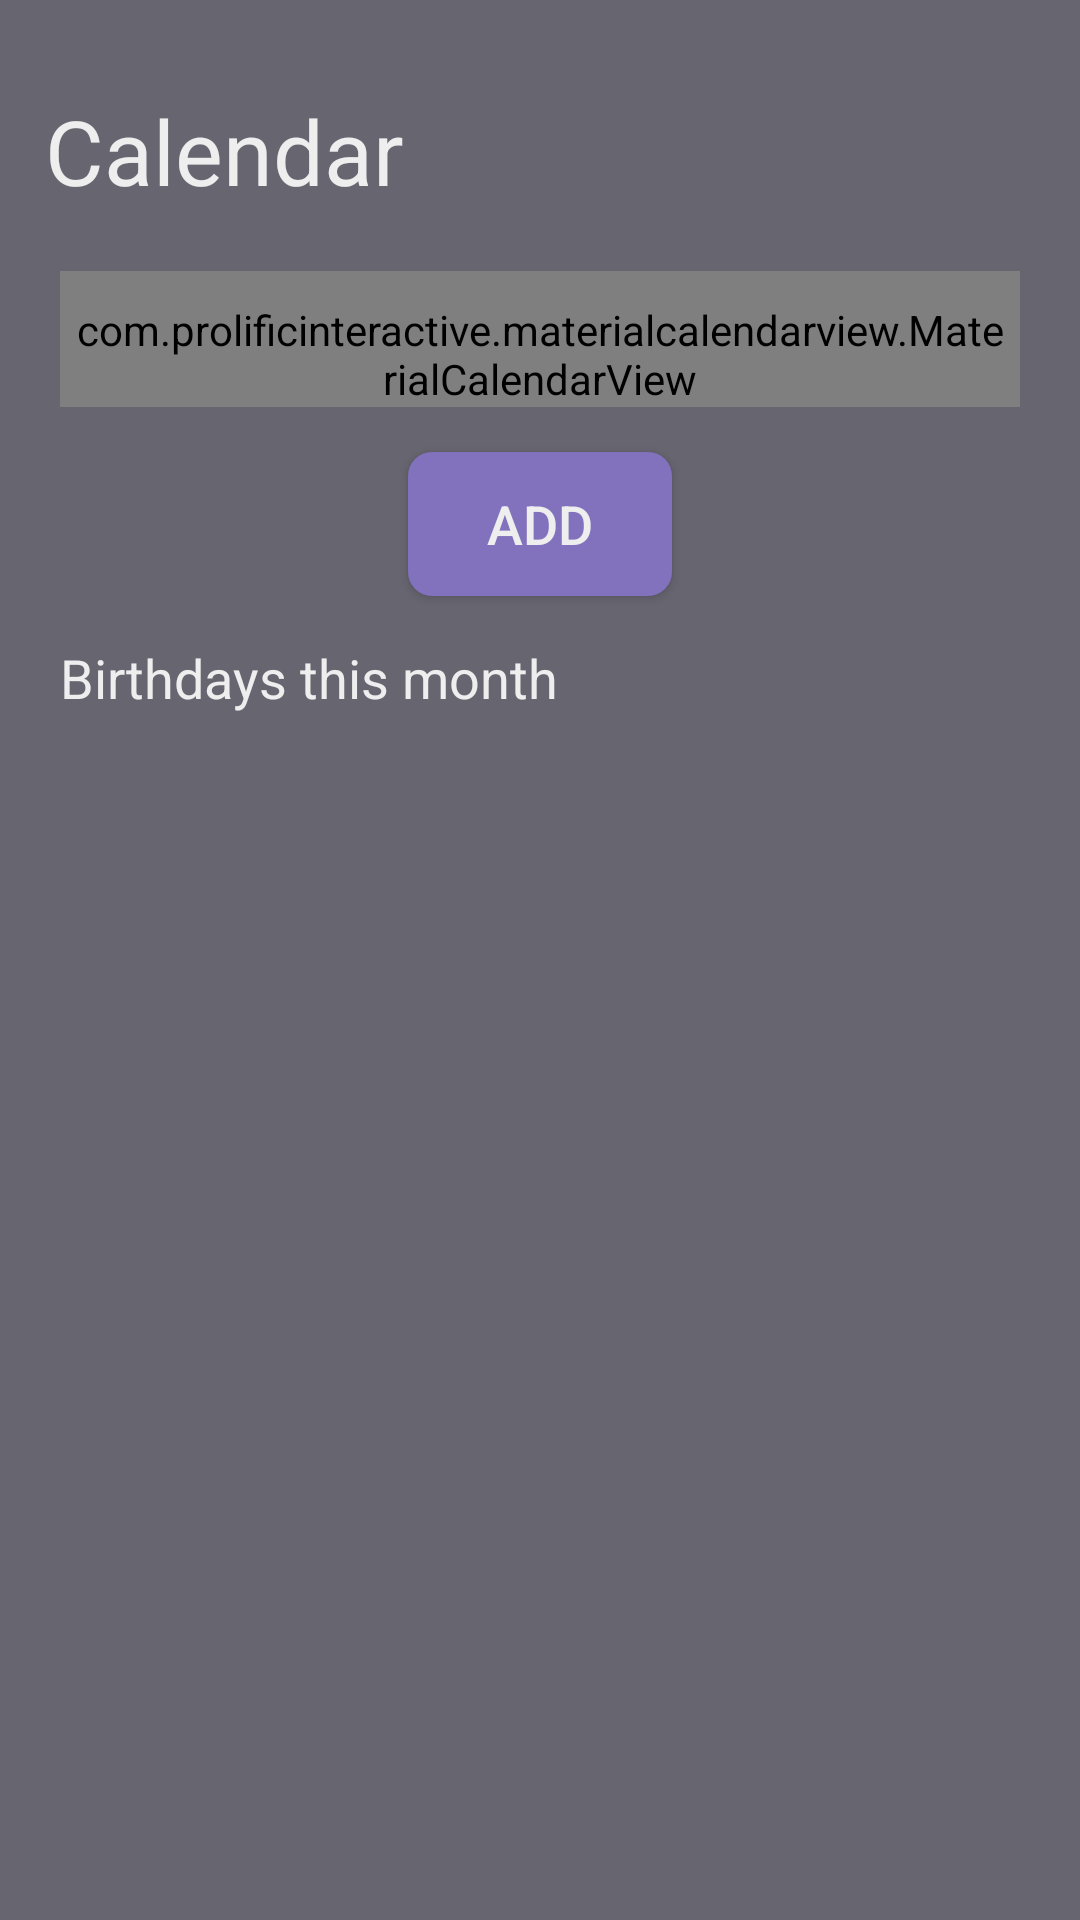

The Android layout XML behind this screen, and the referenced resources:
<!-- AndroidManifest.xml: application theme AppTheme -->
<!-- res/layout/fragment_calendar.xml -->
<?xml version="1.0" encoding="utf-8"?>
<androidx.constraintlayout.widget.ConstraintLayout xmlns:android="http://schemas.android.com/apk/res/android"
    android:layout_width="match_parent"
    android:layout_height="match_parent"
    xmlns:app="http://schemas.android.com/apk/res-auto"
    android:background="#676570"
    android:orientation="vertical">

    <TextView
        android:layout_width="wrap_content"
        android:layout_height="wrap_content"
        android:text="@string/calendar_title"
        android:textColor="#EEEEEE"
        android:textSize="30sp"
        android:layout_marginTop="30dp"
        android:layout_marginLeft="15dp"
        android:layout_marginStart="15dp"
        app:layout_constraintStart_toStartOf="parent"
        app:layout_constraintTop_toTopOf="parent"
        android:id="@+id/cal_calendar_text"
        />

    <com.prolificinteractive.materialcalendarview.MaterialCalendarView
        android:id="@+id/cal_calendar_view"
        android:layout_width="match_parent"
        app:mcv_selectionColor="#A590F0"
        android:layout_height="wrap_content"
        android:layout_marginTop="20dp"
        android:layout_marginEnd="20dp"
        android:layout_marginRight="20dp"
        android:layout_marginStart="20dp"
        android:layout_marginLeft="20dp"
        android:paddingTop="10dp"
        android:paddingLeft="5dp"
        android:paddingRight="5dp"
        app:mcv_arrowColor="#8271BD"
        app:mcv_headerTextAppearance="@style/HeaderCal"
        app:mcv_weekDayTextAppearance="@style/WeekCal"
        app:mcv_dateTextAppearance="@style/DateCal"
        android:background="@drawable/rounded_button_lightpurple"
        app:layout_constraintBottom_toTopOf="@id/cal_add_btn"
        app:layout_constraintEnd_toEndOf="parent"
        app:layout_constraintStart_toStartOf="parent"
        app:layout_constraintTop_toBottomOf="@id/cal_calendar_text"
        app:mcv_tileHeight="32dp"
        />

    <Button
        android:id="@+id/cal_add_btn"
        android:layout_width="wrap_content"
        android:layout_height="wrap_content"
        android:layout_gravity="center"
        android:layout_marginTop="15dp"
        android:background="@drawable/rounded_button_purple"
        android:text="@string/add_btn"
        android:textColor="#EEE"
        android:textSize="18sp"
        app:layout_constraintBottom_toTopOf="@id/cal_birthday_text"
        app:layout_constraintEnd_toEndOf="parent"
        app:layout_constraintStart_toStartOf="parent"
        app:layout_constraintTop_toBottomOf="@id/cal_calendar_view"
        />

    <TextView
        android:id="@+id/cal_birthday_text"
        android:layout_width="wrap_content"
        android:layout_height="wrap_content"
        android:layout_marginTop="15dp"
        android:textSize="18sp"
        android:textColor="#EEEEEE"
        android:text="@string/cal_birth_month"
        android:layout_marginLeft="20dp"
        android:layout_marginStart="20dp"
        app:layout_constraintStart_toStartOf="parent"
        app:layout_constraintBottom_toTopOf="@id/cal_recycler_view"
        app:layout_constraintTop_toBottomOf="@id/cal_add_btn"
        />

    <androidx.recyclerview.widget.RecyclerView
        android:id="@+id/cal_recycler_view"
        android:layout_width="match_parent"
        android:layout_height="0dp"
        android:layout_marginTop="5dp"
        android:layout_marginRight="20dp"
        android:layout_marginLeft="20dp"
        app:layout_constraintBottom_toBottomOf="parent"
        app:layout_constraintTop_toBottomOf="@id/cal_birthday_text"
        />
</androidx.constraintlayout.widget.ConstraintLayout>
<!-- resources referenced by this layout -->
<resources>
  <!-- drawable rounded_button_lightpurple (drawable) -->
  <?xml version="1.0" encoding="utf-8"?>
  <shape xmlns:android="http://schemas.android.com/apk/res/android"
      android:shape="rectangle">
      <solid android:color="#DFDAF2" />
      <corners android:bottomRightRadius="8dp"
          android:bottomLeftRadius="8dp"
          android:topRightRadius="8dp"
          android:topLeftRadius="8dp"/>
  </shape>
  <!-- drawable rounded_button_purple (drawable) -->
  <?xml version="1.0" encoding="utf-8"?>
  <shape xmlns:android="http://schemas.android.com/apk/res/android"
      android:shape="rectangle">
      <solid android:color="#8271BD" />
      <corners android:bottomRightRadius="8dp"
          android:bottomLeftRadius="8dp"
          android:topRightRadius="8dp"
          android:topLeftRadius="8dp"/>
  </shape>
  <string name="add_btn">Add</string>
  <string name="cal_birth_month">Birthdays this month</string>
  <string name="calendar_title">Calendar</string>
  <style name="DateCal">
          <item name="android:textColor">@color/colorAccent</item>
      </style>
  <style name="HeaderCal">
          <item name="android:textColor">@color/colorAccent</item>
          <item name="android:textStyle">bold</item>
      </style>
  <style name="WeekCal">
          <item name="android:textColor">#676570</item>
          <item name="android:textStyle">bold</item>
      </style>
  <style name="AppTheme" parent="Theme.AppCompat.Light.DarkActionBar">
          <item name="colorPrimary">#8271BD</item>
          <item name="colorPrimaryDark">@color/colorPrimaryDark</item>
          <item name="colorAccent">@color/colorAccent</item>
          <item name="android:windowAnimationStyle">@null</item>
      </style>
  <color name="colorAccent">#4D4370</color>
  <color name="colorPrimaryDark">#000000</color>
</resources>
